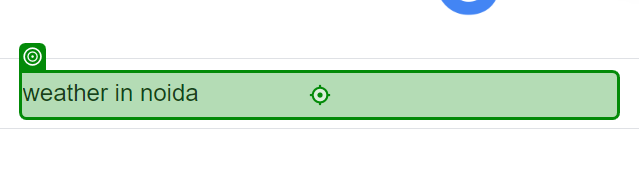
Task: extract the city weather
Workflow: Get City Weather

Step 1: type "["weather in " + in_City+ "[k(Enter)]"]" into the text box in window 'Google' (msedge.exe)

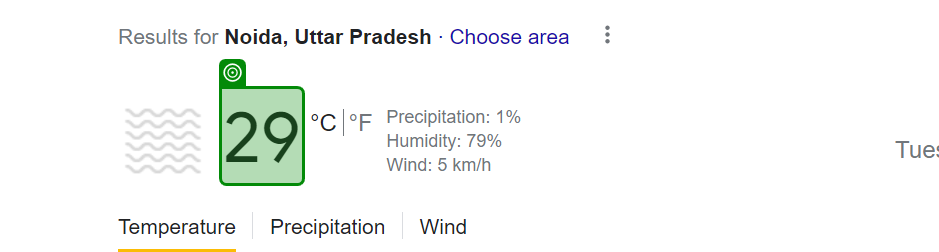
Step 2: get-text from the element 'wob_tm' in window 'weather in noida - Google Search' (msedge.exe)
